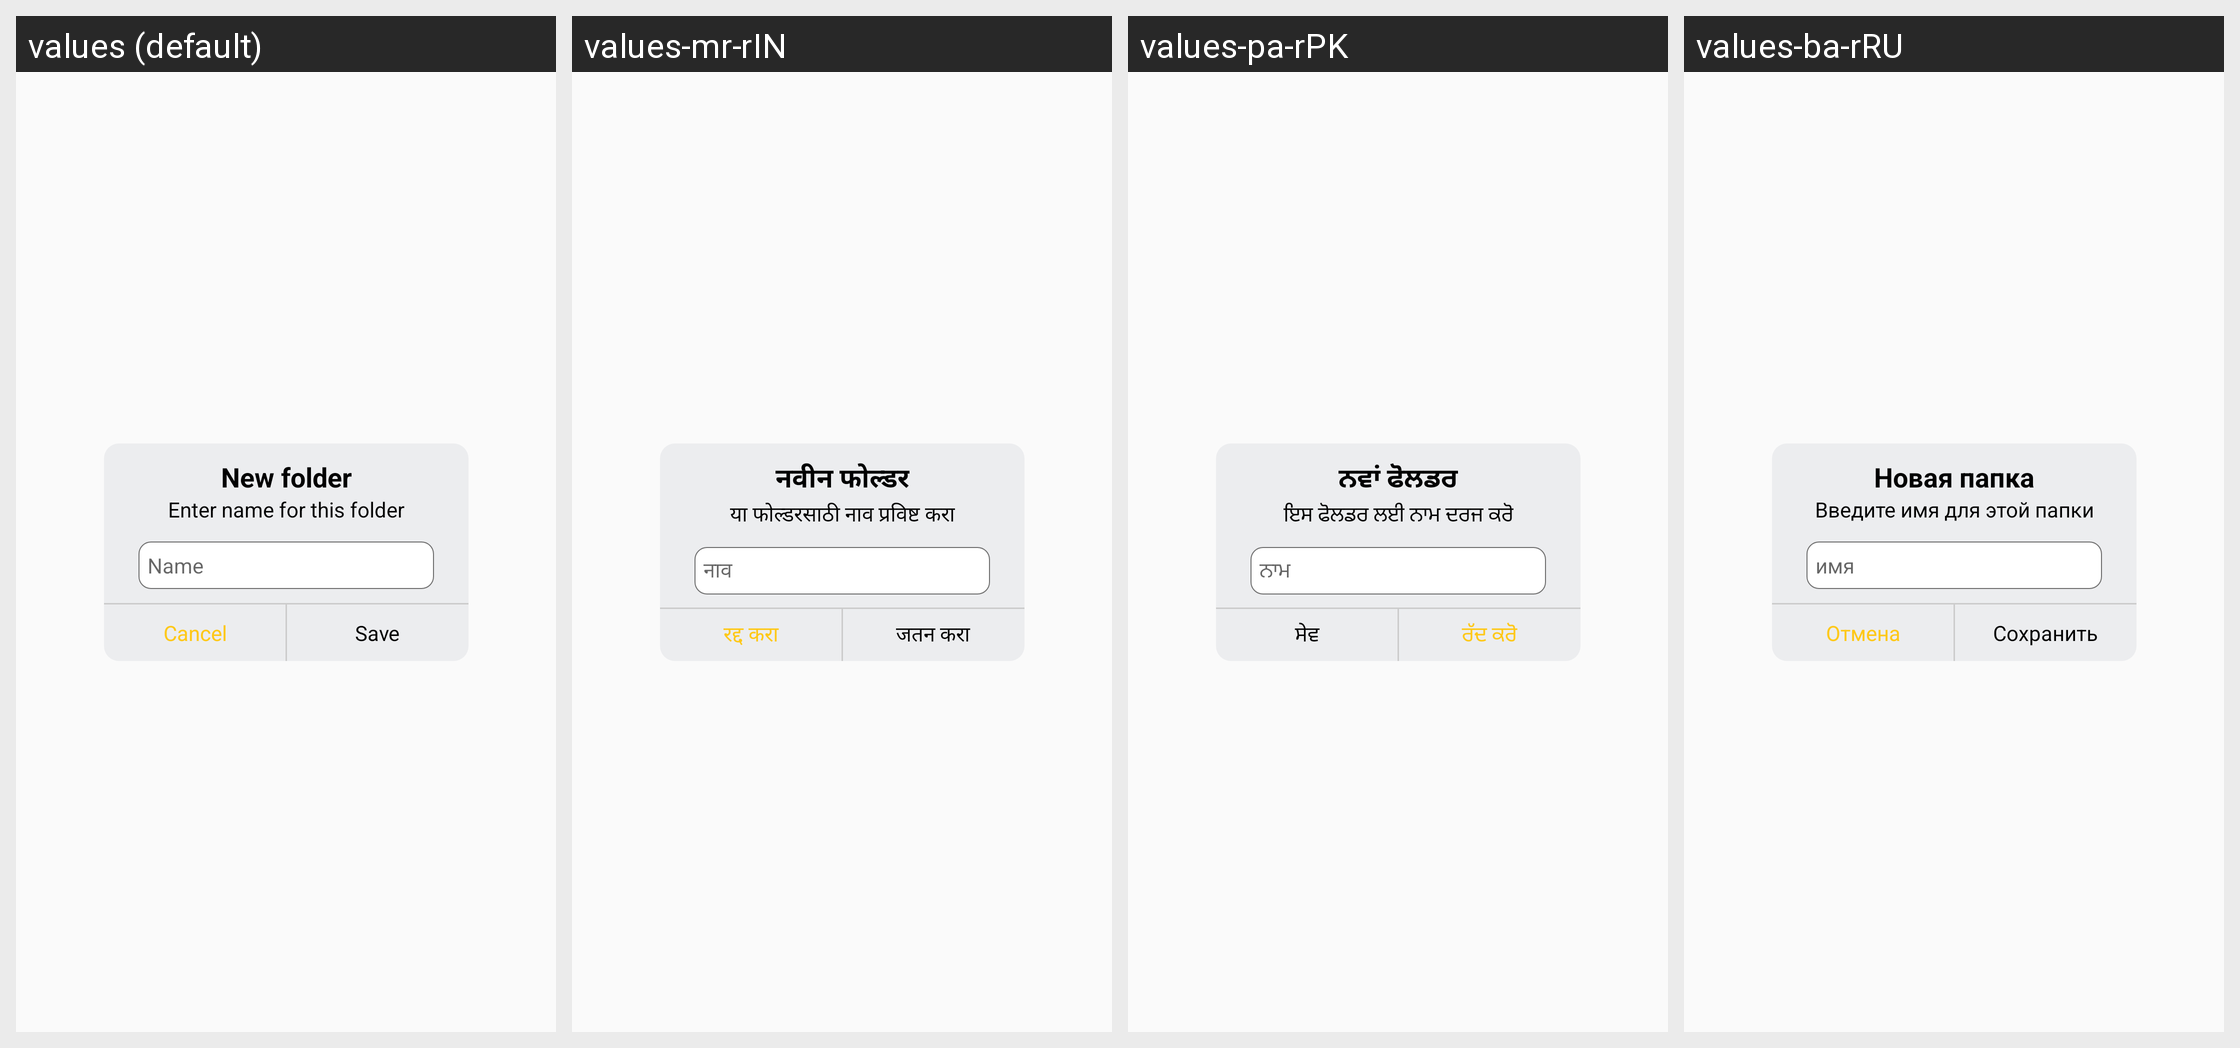

Strings drawn on this Android screen and how each of the app's shown locales translates them:
Android screen res/layout/dialog_add_folder.xml rendered under 4 locales, left to right: values (default), values-mr-rIN, values-pa-rPK, values-ba-rRU. Device: Nexus 5 (rendered at 1080×1920; each locale shown at half size, 540×960, under a caption strip naming it); theme AppTheme.
Other locales in the repository, not shown: values-an-rES, values-in-rID, values-ja-rJP, values-ko-rKR, values-pt-rBR, values-pt-rPT, values-vi-rVN, values-zh-rCN.
Strings drawn on this screen, with the default value and each locale's value (text and hints the layout hard-codes, and strings that could not be matched under every locale, appear in the picture but are not listed):

newfolder
  values: New folder
  values-mr-rIN: नवीन फोल्डर
  values-pa-rPK: ਨਵਾਂ ਫੋਲਡਰ
  values-ba-rRU: Новая папка

enternamefolder
  values: Enter name for this folder
  values-mr-rIN: या फोल्डरसाठी नाव प्रविष्ट करा
  values-pa-rPK: ਇਸ ਫੋਲਡਰ ਲਈ ਨਾਮ ਦਰਜ ਕਰੋ
  values-ba-rRU: Введите имя для этой папки

name
  values: Name
  values-mr-rIN: नाव
  values-pa-rPK: ਨਾਮ
  values-ba-rRU: имя

cancel
  values: Cancel
  values-mr-rIN: रद्द करा
  values-pa-rPK: ਰੱਦ ਕਰੋ
  values-ba-rRU: Отмена

save
  values: Save
  values-mr-rIN: जतन करा
  values-pa-rPK: ਸੇਵ
  values-ba-rRU: Сохранить
